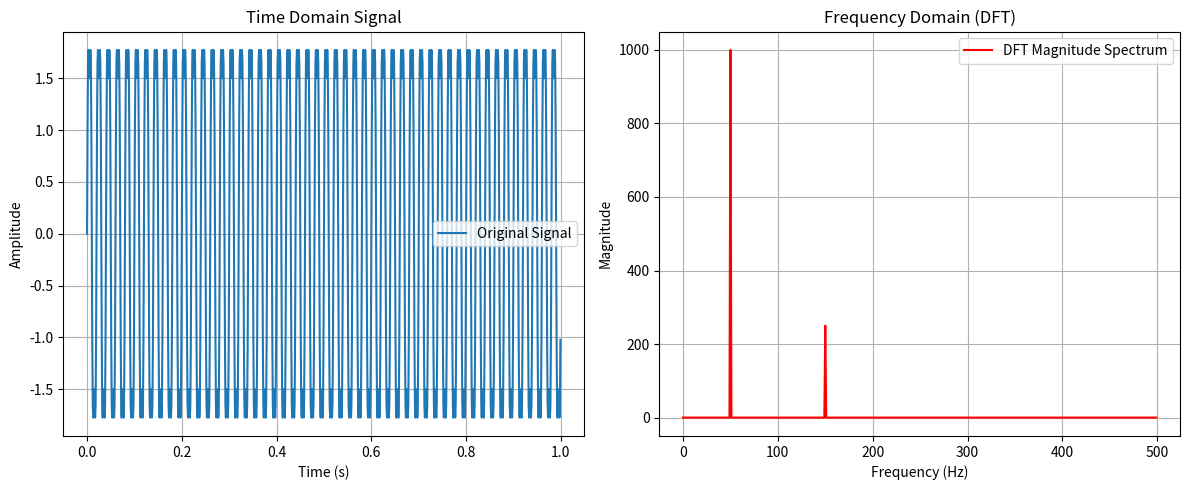

This figure's Python source:
import numpy as np
import matplotlib.pyplot as plt

# Generate a sample signal (sum of two sinusoids)
Fs = 1000  # Sampling frequency (Hz)
T = 1  # Duration (seconds)
t = np.linspace(0, T, Fs, endpoint=False)  # Time vector

f1, f2 = 50, 150  # Frequencies in Hz
signal = 2 * np.sin(2 * np.pi * f1 * t) + 0.5 * np.sin(2 * np.pi * f2 * t)

# Compute DFT using FFT
dft_result = np.fft.fft(signal)  # Corrected function call
frequencies = np.fft.fftfreq(len(signal), d=1/Fs)  # Frequency axis

# Keep only positive frequencies
positive_frequencies = frequencies[:len(frequencies)//2]
positive_magnitude = np.abs(dft_result[:len(dft_result)//2])

# Plot the original signal
plt.figure(figsize=(12, 5))

plt.subplot(1, 2, 1)
plt.plot(t, signal, label="Original Signal")
plt.xlabel("Time (s)")
plt.ylabel("Amplitude")
plt.title("Time Domain Signal")
plt.legend()
plt.grid()

# Plot the DFT Magnitude Spectrum (Only Positive Frequencies)
plt.subplot(1, 2, 2)
plt.plot(positive_frequencies, positive_magnitude, color='red', label="DFT Magnitude Spectrum")
plt.xlabel("Frequency (Hz)")
plt.ylabel("Magnitude")
plt.title("Frequency Domain (DFT)")
plt.legend()
plt.grid()

plt.tight_layout()
plt.show()
